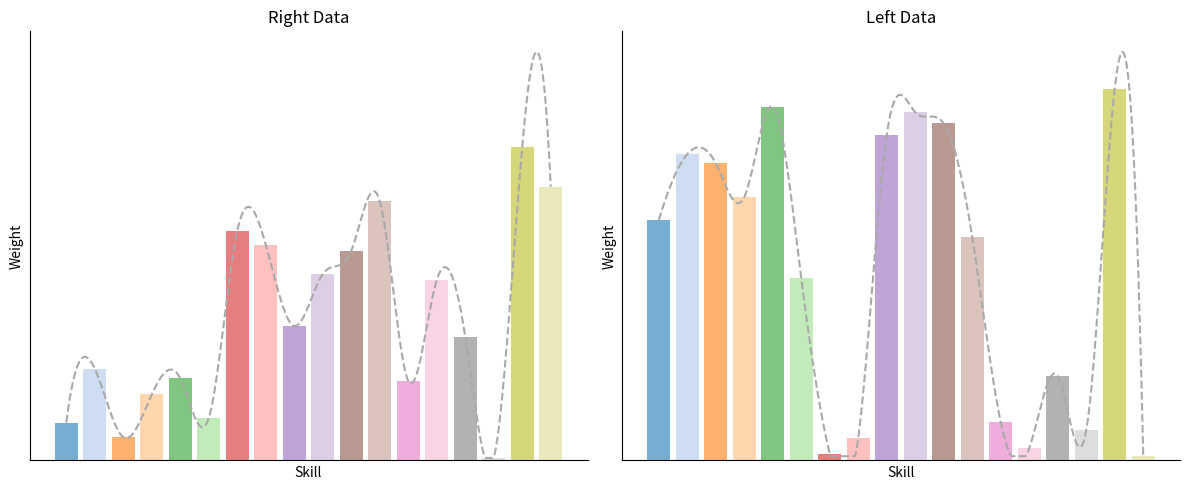

The script that saved this image:
import matplotlib.pyplot as plt
import numpy as np
from scipy.interpolate import make_interp_spline

# 数据示例
right = np.array([0.01276664, 0.03088504, 0.0078185, 0.02223782, 0.02765255,
 0.01432539, 0.07736668, 0.07268056, 0.04530919, 0.06282461,
 0.0706804, 0.08737376, 0.02679457, 0.06076052, 0.04170031,
 0.00083492, 0.10571442, 0.09227412])

left = np.array([0.06970922, 0.08886764, 0.08614825, 0.07639663, 0.10265144,
 0.0528037, 0.00183122, 0.00653663, 0.0945297, 0.10100639,
 0.09775079, 0.06478806, 0.0110981, 0.00356232, 0.02453193,
 0.00877989, 0.10778402, 0.00122408])

# 固定18种不同颜色的调色板
color_palette = plt.get_cmap('tab20').colors[:18]  # 提取固定的18种颜色

# X 轴值
x_vals = np.arange(len(right))

# 平滑曲线生成
def smooth_curve(x, y):
    x_smooth = np.linspace(x.min(), x.max(), 300)
    y_smooth = make_interp_spline(x, y, k=3)(x_smooth)
    # 保证曲线不低于柱状图的最小值
    y_smooth = np.clip(y_smooth, a_min=y.min(), a_max=None)
    return x_smooth, y_smooth

x_smooth_right, y_smooth_right = smooth_curve(x_vals, right)
x_smooth_left, y_smooth_left = smooth_curve(x_vals, left)

# 创建图形
fig, axs = plt.subplots(1, 2, figsize=(12, 5))

# 右边柱状图和平滑曲线
axs[0].bar(x_vals, right, alpha=0.6, color=[color_palette[i] for i in range(len(right))])
axs[0].plot(x_smooth_right, y_smooth_right, linestyle='--', color='darkgray')  # 使用深灰色虚线
axs[0].set_title('Right Data')
axs[0].set_xlabel('Skill')  # 设置横坐标标签为 'Skill'
axs[0].set_ylabel('Weight')  # 设置纵坐标标签为 'Weight'
axs[0].set_xticks([])  # 移除 X 轴刻度
axs[0].set_yticks([])  # 移除 Y 轴刻度

# 移除顶部和右侧的黑框，但保留左侧和底部的坐标轴
axs[0].spines['top'].set_visible(False)
axs[0].spines['right'].set_visible(False)

# 左边柱状图和平滑曲线
axs[1].bar(x_vals, left, alpha=0.6, color=[color_palette[i] for i in range(len(left))])
axs[1].plot(x_smooth_left, y_smooth_left, linestyle='--', color='darkgray')  # 使用深灰色虚线
axs[1].set_title('Left Data')
axs[1].set_xlabel('Skill')  # 设置横坐标标签为 'Skill'
axs[1].set_ylabel('Weight')  # 设置纵坐标标签为 'Weight'
axs[1].set_xticks([])  # 移除 X 轴刻度
axs[1].set_yticks([])  # 移除 Y 轴刻度

# 移除顶部和右侧的黑框，但保留左侧和底部的坐标轴
axs[1].spines['top'].set_visible(False)
axs[1].spines['right'].set_visible(False)

# 调整布局并显示图像
plt.tight_layout()
plt.show()
plt.savefig("da.png")
